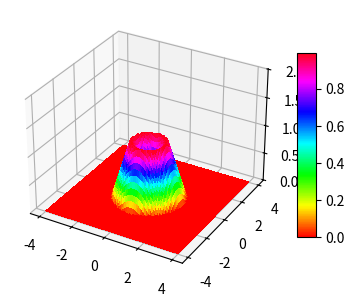

Reproduce this figure in Python. (Note: this script raises an exception after producing the figure.)
import numpy as np
from matplotlib import pyplot as plt

plt.close('all')

N = 81
x = np.linspace(-4, 4, N)
X, Y = np.meshgrid(x, x)
Z = np.zeros((N, N))

SQ = np.sqrt(X ** 2 + Y ** 2)
C1 = SQ < 2
F1 = 2 - SQ
Z[C1] = F1[C1]
C2 = SQ < 1
F2 = np.sin(np.pi * SQ / 2)
Z[C2] = F2[C2]

fig = plt.figure(figsize=plt.figaspect(0.5))
ax1 = fig.add_subplot(1, 2, 1, projection='3d')
surf = ax1.plot_surface(X, Y, Z, rstride=1, cstride=1,
                        antialiased=False, cmap='hsv')
ax1.set_zlim(-0.01, 2.01)
fig.colorbar(surf, shrink=0.5, aspect=10)

img = plt.imread('../5indiv/image.png')
ax2 = fig.add_subplot(1, 2, 2)
ax2.imshow(img)

plt.show()
